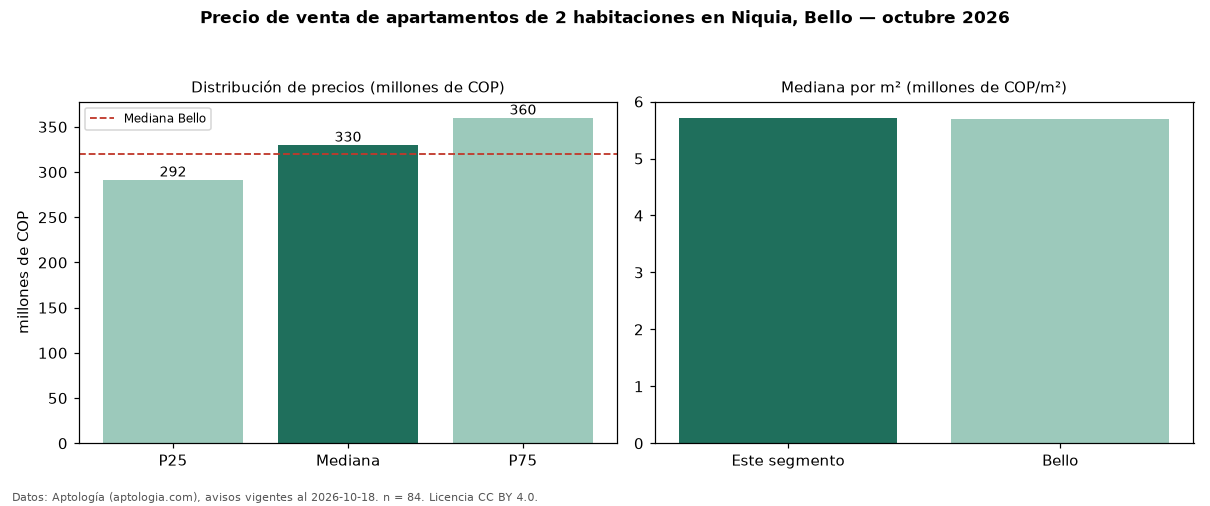

The file beside this chart, header and first rows:
seccion, metrica, valor, moneda, n
precio, p25, 291500000, COP, 84
precio, mediana, 330000000, COP, 84
precio, p75, 360000000, COP, 84
precio, minimo, 160000000, COP, 84
precio, maximo, 830000000, COP, 84
m2, mediana_precio_m2, 5714286, COP, 83
m2, area_mediana_m2, 56.0, m2, 83
admin, mediana_admin_mes, 260000, COP, 51
banos, mediana_banos, 2.0, , 
parqueadero, pct_con_parqueadero, 71.2, %, 73
estrato, estrato_mas_frecuente, 3, , 78
habitaciones, 2, 330000000, COP, 84
ciudad, mediana_ciudad_referencia, 320000000, COP, 
ciudad, mediana_m2_ciudad, 5693376, COP, 
fuente, fecha_datos, 2026-10-18, , 
fuente, atribucion, https://www.aptologia.com/venta/bello/ni…, , 
fuente, licencia, CC BY 4.0, , 
